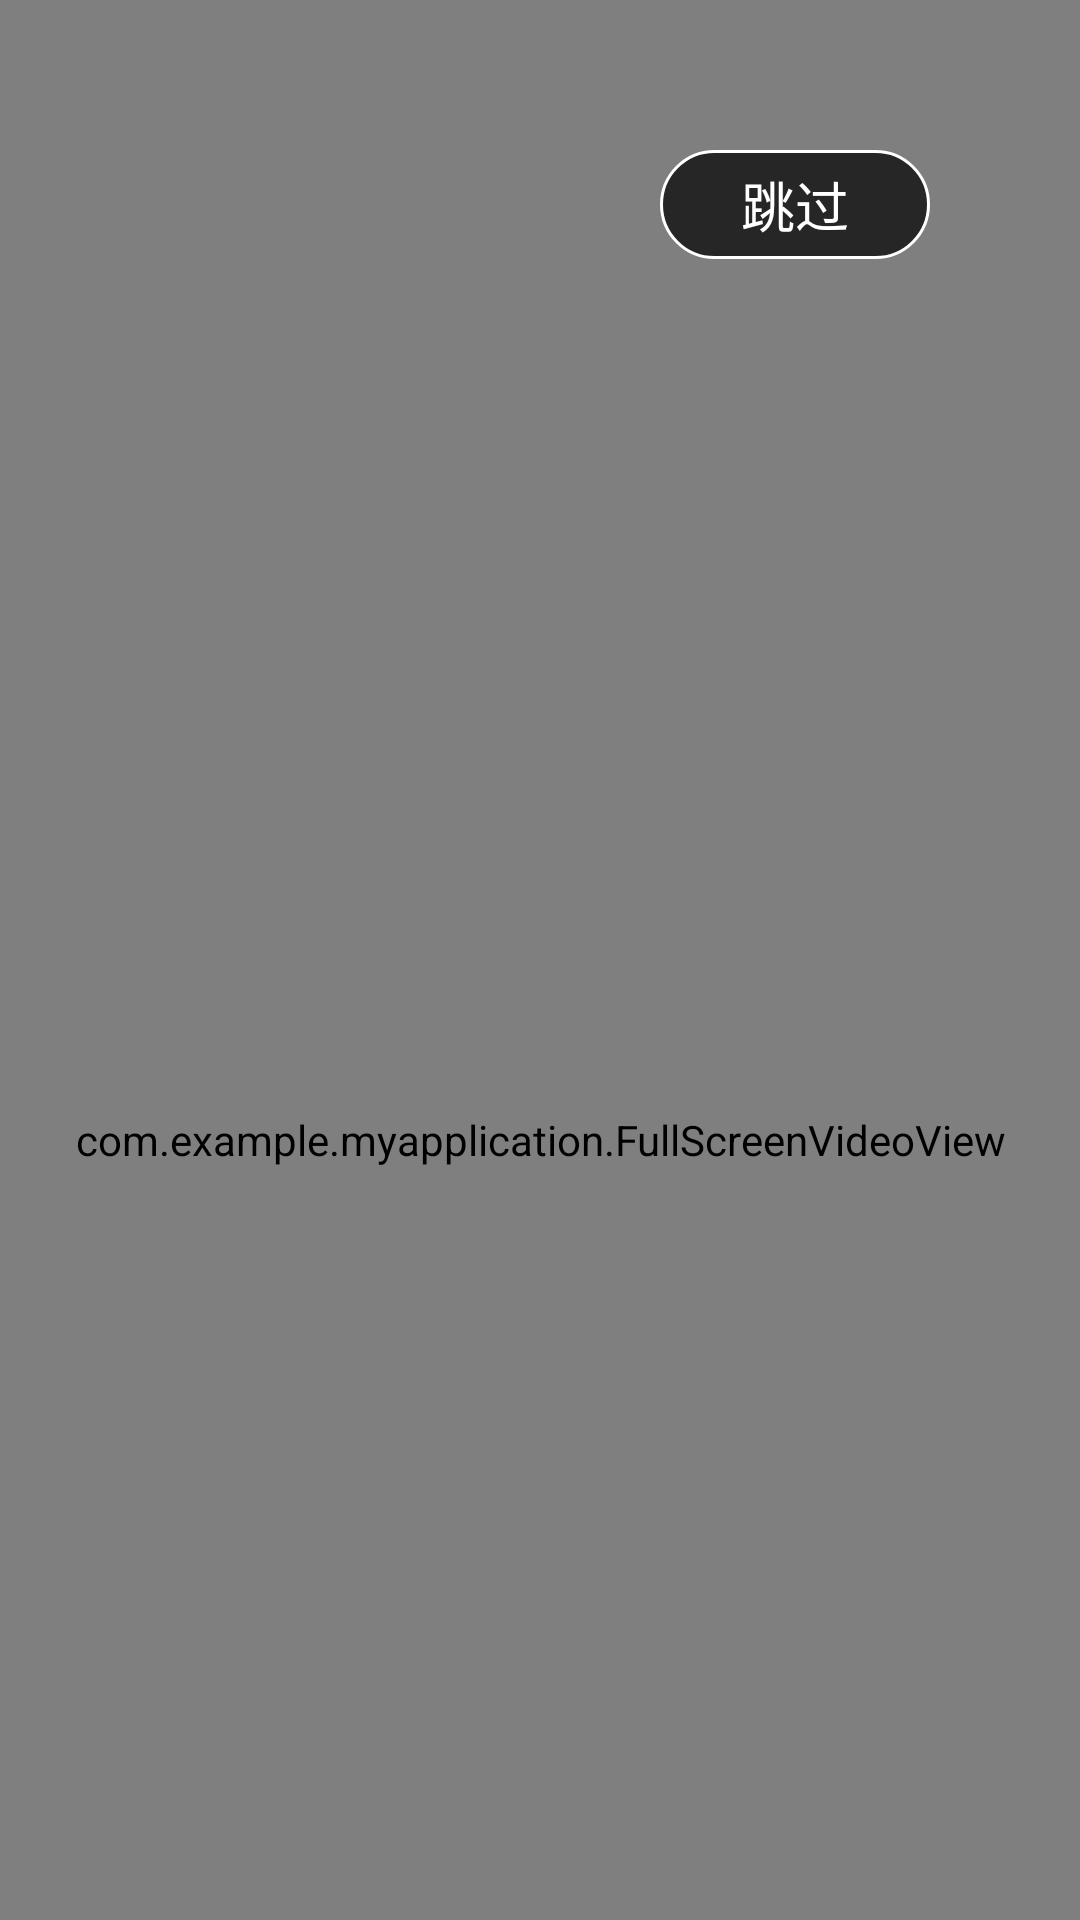

Layout XML and referenced resources for this Android screen:
<!-- AndroidManifest.xml: activity theme FullScreen -->
<!-- res/layout/activity_splash.xml -->
<?xml version="1.0" encoding="utf-8"?>
<FrameLayout xmlns:android="http://schemas.android.com/apk/res/android"
    android:layout_width="match_parent"
    android:layout_height="match_parent">

    <com.example.myapplication.FullScreenVideoView
        android:id="@+id/vv_play"
        style="@style/video_view_style">

    </com.example.myapplication.FullScreenVideoView>
    <TextView
        android:id="@+id/tv_timer"
        android:textSize="18dp"
        android:layout_marginTop="50dp"
        android:layout_marginRight="50dp"
        android:gravity="center"
        android:paddingBottom="5dp"
        android:paddingTop="5dp"
        android:paddingLeft="25dp"
        android:paddingRight="25dp"
        android:layout_gravity="right"
        android:textColor="@color/white"
        android:background="@drawable/shape_splash"
        android:text="跳过"
        android:layout_width="90dp"
        android:layout_height="wrap_content"
        ></TextView>

    




</FrameLayout>
<!-- resources referenced by this layout -->
<resources>
  <color name="white">#FFFFFFFF</color>
  <!-- drawable shape_splash (drawable) -->
  <?xml version="1.0" encoding="utf-8"?>
  <shape xmlns:android="http://schemas.android.com/apk/res/android">
      <corners android:radius="20dp"></corners>
      <solid android:color="@color/color_black_30"></solid>
      <stroke android:color="@color/white" android:width="1dp"></stroke>
  </shape>
  <style name="video_view_style">
          <item name="android:layout_width">match_parent</item>
          <item name="android:layout_height">760dp</item>
      </style>
  <style name="FullScreen" parent="Theme.MyApplication">
          <item name="android:windowFullscreen">true</item>
      </style>
  <color name="color_black_30">#B2000000</color>
  <style name="Theme.MyApplication" parent="Theme.MaterialComponents.DayNight.NoActionBar">
          
          <item name="colorPrimary">@color/purple_500</item>
          <item name="colorPrimaryVariant">@color/purple_700</item>
          <item name="colorOnPrimary">@color/white</item>
          
          <item name="colorSecondary">@color/teal_200</item>
          <item name="colorSecondaryVariant">@color/teal_700</item>
          <item name="colorOnSecondary">@color/black</item>
          
          <item name="android:statusBarColor">?attr/colorPrimaryVariant</item>
          
      </style>
  <color name="purple_500">#FF6200EE</color>
  <color name="purple_700">#FF3700B3</color>
  <color name="teal_200">#FF03DAC5</color>
  <color name="teal_700">#FF018786</color>
  <color name="black">#FF000000</color>
</resources>
